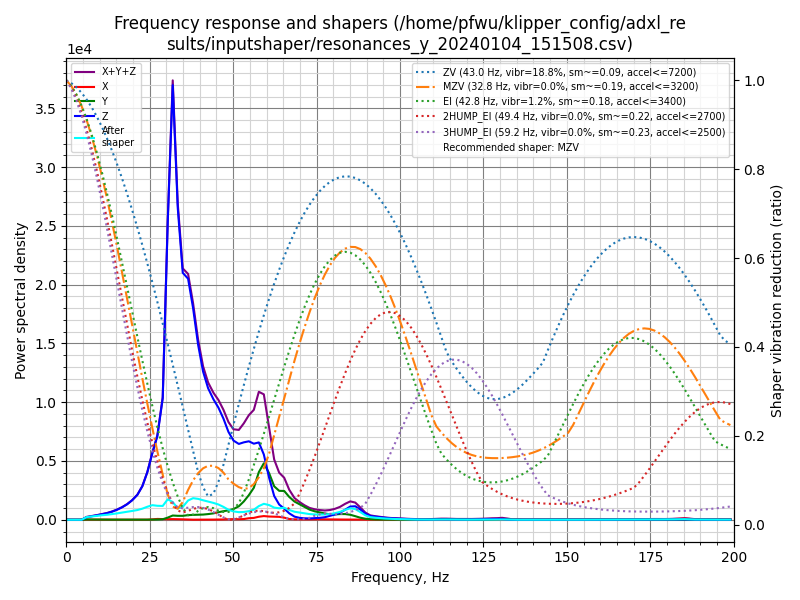

The data file committed next to this chart (first rows):
freq, psd_x, psd_y, psd_z, psd_xyz
0.0, 2.286e+01, 8.692e+01, 6.550e+02, 7.648e+02
1.5, 9.818e+01, 1.686e+02, 4.035e+02, 6.702e+02
3.0, 1.106e+02, 1.432e+02, 6.358e+01, 3.174e+02
4.6, 9.936e+01, 1.346e+02, 3.449e+02, 5.789e+02
6.1, 9.190e+01, 1.429e+02, 1.291e+03, 1.526e+03
7.6, 9.907e+01, 1.424e+02, 2.235e+03, 2.476e+03
9.1, 1.006e+02, 1.375e+02, 3.357e+03, 3.595e+03
10.6, 9.427e+01, 1.295e+02, 4.939e+03, 5.163e+03
12.2, 9.087e+01, 1.155e+02, 6.860e+03, 7.067e+03
13.7, 9.183e+01, 1.118e+02, 9.479e+03, 9.683e+03
15.2, 9.329e+01, 1.102e+02, 1.304e+04, 1.324e+04
16.7, 9.937e+01, 1.282e+02, 1.772e+04, 1.795e+04
18.2, 1.105e+02, 1.344e+02, 2.400e+04, 2.424e+04
19.7, 1.133e+02, 1.078e+02, 3.262e+04, 3.284e+04
21.3, 1.251e+02, 1.152e+02, 4.531e+04, 4.556e+04
22.8, 1.234e+02, 1.311e+02, 6.536e+04, 6.562e+04
24.3, 1.875e+02, 1.893e+02, 9.894e+04, 9.931e+04
25.8, 8.532e+02, 3.156e+02, 1.468e+05, 1.480e+05
27.3, 1.906e+03, 5.586e+02, 1.950e+05, 1.975e+05
28.9, 1.604e+03, 1.246e+03, 2.995e+05, 3.024e+05
30.4, 1.416e+03, 5.538e+03, 7.711e+05, 7.780e+05
31.9, 1.730e+03, 1.152e+04, 1.183e+06, 1.196e+06
33.4, 1.577e+03, 1.123e+04, 8.889e+05, 9.017e+05
34.9, 1.242e+03, 1.166e+04, 7.353e+05, 7.482e+05
36.5, 5.942e+02, 1.431e+04, 7.504e+05, 7.653e+05
38.0, 2.265e+02, 1.580e+04, 6.857e+05, 7.017e+05
39.5, 2.223e+02, 1.680e+04, 5.896e+05, 6.066e+05
41.0, 2.830e+02, 1.814e+04, 5.178e+05, 5.362e+05
42.5, 3.974e+02, 2.056e+04, 4.766e+05, 4.975e+05
44.1, 5.752e+02, 2.401e+04, 4.528e+05, 4.774e+05
45.6, 8.000e+02, 2.926e+04, 4.356e+05, 4.656e+05
47.1, 1.191e+03, 3.433e+04, 4.059e+05, 4.414e+05
48.6, 1.826e+03, 3.899e+04, 3.638e+05, 4.047e+05
50.1, 2.543e+03, 4.579e+04, 3.381e+05, 3.864e+05
51.7, 2.338e+03, 5.932e+04, 3.341e+05, 3.958e+05
53.2, 3.202e+03, 8.298e+04, 3.510e+05, 4.372e+05
54.7, 7.029e+03, 1.145e+05, 3.657e+05, 4.873e+05
56.2, 8.898e+03, 1.532e+05, 3.643e+05, 5.264e+05
57.7, 1.486e+04, 2.341e+05, 3.802e+05, 6.291e+05
59.2, 1.853e+04, 2.848e+05, 3.291e+05, 6.325e+05
60.8, 1.665e+04, 2.406e+05, 2.161e+05, 4.734e+05
62.3, 1.604e+04, 1.774e+05, 1.262e+05, 3.196e+05
63.8, 1.583e+04, 1.572e+05, 8.270e+04, 2.558e+05
65.3, 1.169e+04, 1.602e+05, 6.192e+04, 2.338e+05
66.8, 4.355e+03, 1.301e+05, 3.671e+04, 1.711e+05
68.4, 2.362e+03, 1.058e+05, 1.810e+04, 1.262e+05
69.9, 2.127e+03, 9.207e+04, 1.127e+04, 1.055e+05
71.4, 2.043e+03, 7.703e+04, 8.861e+03, 8.794e+04
72.9, 2.299e+03, 6.301e+04, 8.213e+03, 7.352e+04
74.4, 2.757e+03, 5.363e+04, 1.021e+04, 6.660e+04
76.0, 3.028e+03, 4.728e+04, 1.240e+04, 6.271e+04
77.5, 3.015e+03, 4.128e+04, 1.688e+04, 6.118e+04
79.0, 2.345e+03, 3.657e+04, 2.656e+04, 6.548e+04
80.5, 1.871e+03, 3.667e+04, 3.627e+04, 7.481e+04
82.0, 1.580e+03, 3.961e+04, 4.856e+04, 8.975e+04
83.6, 1.390e+03, 4.052e+04, 7.201e+04, 1.139e+05
85.1, 1.136e+03, 3.614e+04, 9.583e+04, 1.331e+05
86.6, 8.058e+02, 2.632e+04, 9.952e+04, 1.266e+05
88.1, 6.282e+02, 1.527e+04, 7.702e+04, 9.292e+04
89.6, 7.092e+02, 7.955e+03, 4.667e+04, 5.533e+04
... 72 more rows
